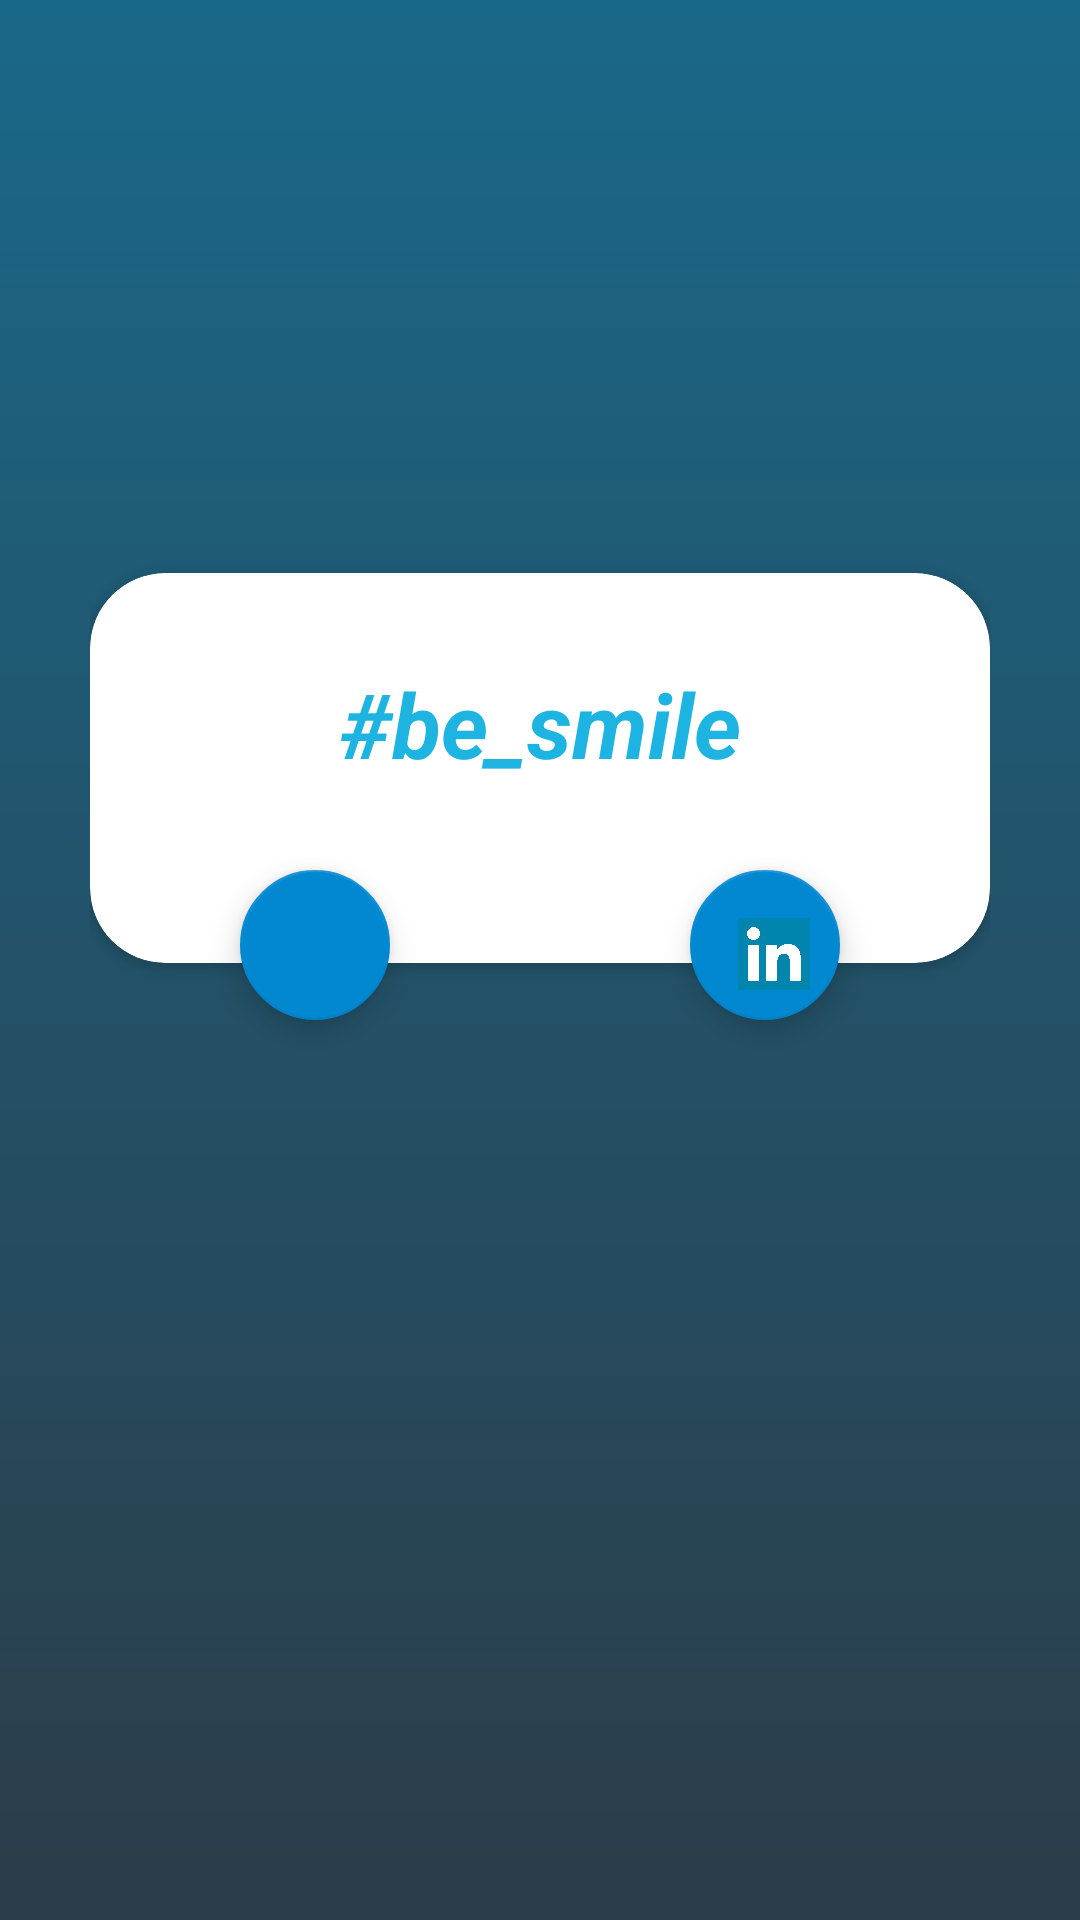

The Android layout XML behind this screen, and the referenced resources:
<!-- AndroidManifest.xml: application theme AppTheme -->
<!-- res/layout/activity_about.xml -->
<?xml version="1.0" encoding="utf-8"?>
<RelativeLayout xmlns:android="http://schemas.android.com/apk/res/android"
    xmlns:app="http://schemas.android.com/apk/res-auto"
    xmlns:tools="http://schemas.android.com/tools"
    android:layout_width="match_parent"
    android:layout_height="match_parent"
    android:padding="30dp"
    android:background="@drawable/colorstyle"
    tools:context=".activities.about">

    <android.support.v7.widget.CardView
        android:id="@+id/card"
        android:layout_width="match_parent"
        android:layout_height="130dp"
        android:layout_alignParentTop="true"
        android:layout_centerHorizontal="true"
        android:layout_marginTop="161dp"
        app:cardCornerRadius="25dp">
<TextView
    android:layout_marginTop="30dp"
    android:text="#be_smile"
    android:gravity="center"
    android:textSize="30dp"
    android:textColor="#1db4e2"
    android:textStyle="italic|bold"
    android:layout_width="match_parent"
    android:layout_height="wrap_content" />

    </android.support.v7.widget.CardView>

    <android.support.design.widget.FloatingActionButton
        android:layout_width="50dp"
        android:layout_height="50dp"
        android:src="@drawable/facebook"
        android:layout_marginLeft="50dp"
        android:layout_marginTop="260dp"
        android:onClick="action"
        tools:ignore="OnClick"
        android:id="@+id/face"/>


    <android.support.design.widget.FloatingActionButton
        android:layout_width="50dp"
        android:layout_height="50dp"
        android:layout_alignParentEnd="true"
        android:layout_alignParentLeft="true"
        android:src="@drawable/linkedin_icon"
        android:layout_marginRight="50dp"
        android:layout_marginTop="260dp"
        android:onClick="action"
        android:id="@+id/linked"/>



</RelativeLayout>
<!-- resources referenced by this layout -->
<resources>
  <!-- drawable colorstyle (drawable) -->
  <?xml version="1.0" encoding="utf-8"?>
  <layer-list xmlns:android="http://schemas.android.com/apk/res/android">
  
  <item android:id="@+id/backgroundcolor">
      <shape >
          <gradient
              android:startColor="#1a6889"
              android:endColor="#2c3c48"
              android:angle="270"
              />
  
      </shape>
  
  
  </item>
  
  
  </layer-list>
  <!-- drawable linkedin_icon: jpg bitmap (drawable, 30376 bytes) -->
  <style name="AppTheme" parent="Theme.AppCompat.Light.NoActionBar">
          
          <item name="colorPrimary">@color/colorPrimary</item>
          <item name="colorPrimaryDark">@color/colorPrimaryDark</item>
          <item name="colorAccent">@color/colorAccent</item>
      </style>
  <color name="colorPrimary">#0288d1</color>
  <color name="colorPrimaryDark">#0288d1</color>
  <color name="colorAccent">#0288d1</color>
</resources>
